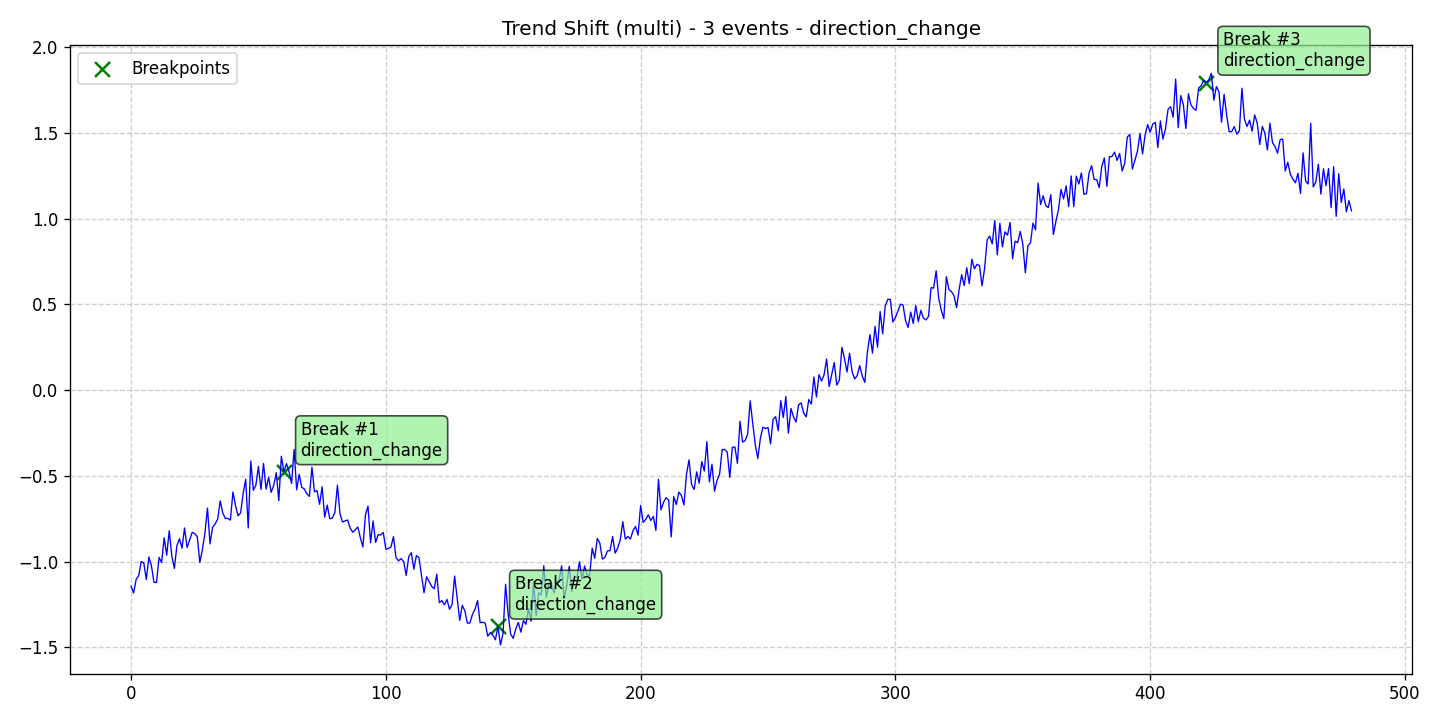

The table this chart was drawn from, first rows:
data, stationary, det_lin_up, det_lin_down, det_quad, det_cubic, det_exp, det_damped, stoc_trend, volatility, single_seas, multiple_seas, point_anom_single, point_anom_multi, collect_anom, context_anom, mean_shift, var_shift, trend_shift, date, is_break, is_anomaly, is_multi, location_beginning
-1.143, 0, 0, 0, 0, 0, 0, 0, 0, 0, 0, 0, 0, 0, 0, 0, 0, 0, 1, 2020-01-01, 0, 0, 1, 0
-1.183, 0, 0, 0, 0, 0, 0, 0, 0, 0, 0, 0, 0, 0, 0, 0, 0, 0, 1, 2020-01-02, 0, 0, 1, 0
-1.104, 0, 0, 0, 0, 0, 0, 0, 0, 0, 0, 0, 0, 0, 0, 0, 0, 0, 1, 2020-01-03, 0, 0, 1, 0
-1.082, 0, 0, 0, 0, 0, 0, 0, 0, 0, 0, 0, 0, 0, 0, 0, 0, 0, 1, 2020-01-04, 0, 0, 1, 0
-0.9995, 0, 0, 0, 0, 0, 0, 0, 0, 0, 0, 0, 0, 0, 0, 0, 0, 0, 1, 2020-01-05, 0, 0, 1, 0
-1.008, 0, 0, 0, 0, 0, 0, 0, 0, 0, 0, 0, 0, 0, 0, 0, 0, 0, 1, 2020-01-06, 0, 0, 1, 0
-1.104, 0, 0, 0, 0, 0, 0, 0, 0, 0, 0, 0, 0, 0, 0, 0, 0, 0, 1, 2020-01-07, 0, 0, 1, 0
-0.9732, 0, 0, 0, 0, 0, 0, 0, 0, 0, 0, 0, 0, 0, 0, 0, 0, 0, 1, 2020-01-08, 0, 0, 1, 0
-1.025, 0, 0, 0, 0, 0, 0, 0, 0, 0, 0, 0, 0, 0, 0, 0, 0, 0, 1, 2020-01-09, 0, 0, 1, 0
-1.121, 0, 0, 0, 0, 0, 0, 0, 0, 0, 0, 0, 0, 0, 0, 0, 0, 0, 1, 2020-01-10, 0, 0, 1, 0
-1.122, 0, 0, 0, 0, 0, 0, 0, 0, 0, 0, 0, 0, 0, 0, 0, 0, 0, 1, 2020-01-11, 0, 0, 1, 0
-0.9758, 0, 0, 0, 0, 0, 0, 0, 0, 0, 0, 0, 0, 0, 0, 0, 0, 0, 1, 2020-01-12, 0, 0, 1, 0
-1.005, 0, 0, 0, 0, 0, 0, 0, 0, 0, 0, 0, 0, 0, 0, 0, 0, 0, 1, 2020-01-13, 0, 0, 1, 0
-0.8619, 0, 0, 0, 0, 0, 0, 0, 0, 0, 0, 0, 0, 0, 0, 0, 0, 0, 1, 2020-01-14, 0, 0, 1, 0
-0.9622, 0, 0, 0, 0, 0, 0, 0, 0, 0, 0, 0, 0, 0, 0, 0, 0, 0, 1, 2020-01-15, 0, 0, 1, 0
-0.8198, 0, 0, 0, 0, 0, 0, 0, 0, 0, 0, 0, 0, 0, 0, 0, 0, 0, 1, 2020-01-16, 0, 0, 1, 0
-0.9666, 0, 0, 0, 0, 0, 0, 0, 0, 0, 0, 0, 0, 0, 0, 0, 0, 0, 1, 2020-01-17, 0, 0, 1, 0
-1.04, 0, 0, 0, 0, 0, 0, 0, 0, 0, 0, 0, 0, 0, 0, 0, 0, 0, 1, 2020-01-18, 0, 0, 1, 0
-0.9067, 0, 0, 0, 0, 0, 0, 0, 0, 0, 0, 0, 0, 0, 0, 0, 0, 0, 1, 2020-01-19, 0, 0, 1, 0
-0.8666, 0, 0, 0, 0, 0, 0, 0, 0, 0, 0, 0, 0, 0, 0, 0, 0, 0, 1, 2020-01-20, 0, 0, 1, 0
-0.9215, 0, 0, 0, 0, 0, 0, 0, 0, 0, 0, 0, 0, 0, 0, 0, 0, 0, 1, 2020-01-21, 0, 0, 1, 0
-0.8039, 0, 0, 0, 0, 0, 0, 0, 0, 0, 0, 0, 0, 0, 0, 0, 0, 0, 1, 2020-01-22, 0, 0, 1, 0
-0.9184, 0, 0, 0, 0, 0, 0, 0, 0, 0, 0, 0, 0, 0, 0, 0, 0, 0, 1, 2020-01-23, 0, 0, 1, 0
-0.8737, 0, 0, 0, 0, 0, 0, 0, 0, 0, 0, 0, 0, 0, 0, 0, 0, 0, 1, 2020-01-24, 0, 0, 1, 0
-0.8294, 0, 0, 0, 0, 0, 0, 0, 0, 0, 0, 0, 0, 0, 0, 0, 0, 0, 1, 2020-01-25, 0, 0, 1, 0
-0.8369, 0, 0, 0, 0, 0, 0, 0, 0, 0, 0, 0, 0, 0, 0, 0, 0, 0, 1, 2020-01-26, 0, 0, 1, 0
-0.8557, 0, 0, 0, 0, 0, 0, 0, 0, 0, 0, 0, 0, 0, 0, 0, 0, 0, 1, 2020-01-27, 0, 0, 1, 0
-1.005, 0, 0, 0, 0, 0, 0, 0, 0, 0, 0, 0, 0, 0, 0, 0, 0, 0, 1, 2020-01-28, 0, 0, 1, 0
-0.9303, 0, 0, 0, 0, 0, 0, 0, 0, 0, 0, 0, 0, 0, 0, 0, 0, 0, 1, 2020-01-29, 0, 0, 1, 0
-0.8339, 0, 0, 0, 0, 0, 0, 0, 0, 0, 0, 0, 0, 0, 0, 0, 0, 0, 1, 2020-01-30, 0, 0, 1, 0
-0.6883, 0, 0, 0, 0, 0, 0, 0, 0, 0, 0, 0, 0, 0, 0, 0, 0, 0, 1, 2020-01-31, 0, 0, 1, 0
-0.8969, 0, 0, 0, 0, 0, 0, 0, 0, 0, 0, 0, 0, 0, 0, 0, 0, 0, 1, 2020-02-01, 0, 0, 1, 0
-0.8007, 0, 0, 0, 0, 0, 0, 0, 0, 0, 0, 0, 0, 0, 0, 0, 0, 0, 1, 2020-02-02, 0, 0, 1, 0
-0.7807, 0, 0, 0, 0, 0, 0, 0, 0, 0, 0, 0, 0, 0, 0, 0, 0, 0, 1, 2020-02-03, 0, 0, 1, 0
-0.7527, 0, 0, 0, 0, 0, 0, 0, 0, 0, 0, 0, 0, 0, 0, 0, 0, 0, 1, 2020-02-04, 0, 0, 1, 0
-0.646, 0, 0, 0, 0, 0, 0, 0, 0, 0, 0, 0, 0, 0, 0, 0, 0, 0, 1, 2020-02-05, 0, 0, 1, 0
-0.7166, 0, 0, 0, 0, 0, 0, 0, 0, 0, 0, 0, 0, 0, 0, 0, 0, 0, 1, 2020-02-06, 0, 0, 1, 0
-0.7485, 0, 0, 0, 0, 0, 0, 0, 0, 0, 0, 0, 0, 0, 0, 0, 0, 0, 1, 2020-02-07, 0, 0, 1, 0
-0.7481, 0, 0, 0, 0, 0, 0, 0, 0, 0, 0, 0, 0, 0, 0, 0, 0, 0, 1, 2020-02-08, 0, 0, 1, 0
-0.7579, 0, 0, 0, 0, 0, 0, 0, 0, 0, 0, 0, 0, 0, 0, 0, 0, 0, 1, 2020-02-09, 0, 0, 1, 0
-0.5943, 0, 0, 0, 0, 0, 0, 0, 0, 0, 0, 0, 0, 0, 0, 0, 0, 0, 1, 2020-02-10, 0, 0, 1, 0
-0.6723, 0, 0, 0, 0, 0, 0, 0, 0, 0, 0, 0, 0, 0, 0, 0, 0, 0, 1, 2020-02-11, 0, 0, 1, 0
-0.733, 0, 0, 0, 0, 0, 0, 0, 0, 0, 0, 0, 0, 0, 0, 0, 0, 0, 1, 2020-02-12, 0, 0, 1, 0
-0.716, 0, 0, 0, 0, 0, 0, 0, 0, 0, 0, 0, 0, 0, 0, 0, 0, 0, 1, 2020-02-13, 0, 0, 1, 0
-0.603, 0, 0, 0, 0, 0, 0, 0, 0, 0, 0, 0, 0, 0, 0, 0, 0, 0, 1, 2020-02-14, 0, 0, 1, 0
-0.52, 0, 0, 0, 0, 0, 0, 0, 0, 0, 0, 0, 0, 0, 0, 0, 0, 0, 1, 2020-02-15, 0, 0, 1, 0
-0.804, 0, 0, 0, 0, 0, 0, 0, 0, 0, 0, 0, 0, 0, 0, 0, 0, 0, 1, 2020-02-16, 0, 0, 1, 0
-0.4137, 0, 0, 0, 0, 0, 0, 0, 0, 0, 0, 0, 0, 0, 0, 0, 0, 0, 1, 2020-02-17, 0, 0, 1, 0
-0.5845, 0, 0, 0, 0, 0, 0, 0, 0, 0, 0, 0, 0, 0, 0, 0, 0, 0, 1, 2020-02-18, 0, 0, 1, 0
-0.554, 0, 0, 0, 0, 0, 0, 0, 0, 0, 0, 0, 0, 0, 0, 0, 0, 0, 1, 2020-02-19, 0, 0, 1, 0
-0.4459, 0, 0, 0, 0, 0, 0, 0, 0, 0, 0, 0, 0, 0, 0, 0, 0, 0, 1, 2020-02-20, 0, 0, 1, 0
-0.5794, 0, 0, 0, 0, 0, 0, 0, 0, 0, 0, 0, 0, 0, 0, 0, 0, 0, 1, 2020-02-21, 0, 0, 1, 0
-0.4278, 0, 0, 0, 0, 0, 0, 0, 0, 0, 0, 0, 0, 0, 0, 0, 0, 0, 1, 2020-02-22, 0, 0, 1, 0
-0.5776, 0, 0, 0, 0, 0, 0, 0, 0, 0, 0, 0, 0, 0, 0, 0, 0, 0, 1, 2020-02-23, 0, 0, 1, 0
-0.5079, 0, 0, 0, 0, 0, 0, 0, 0, 0, 0, 0, 0, 0, 0, 0, 0, 0, 1, 2020-02-24, 0, 0, 1, 0
-0.5964, 0, 0, 0, 0, 0, 0, 0, 0, 0, 0, 0, 0, 0, 0, 0, 0, 0, 1, 2020-02-25, 0, 0, 1, 0
-0.5559, 0, 0, 0, 0, 0, 0, 0, 0, 0, 0, 0, 0, 0, 0, 0, 0, 0, 1, 2020-02-26, 0, 0, 1, 0
-0.4815, 0, 0, 0, 0, 0, 0, 0, 0, 0, 0, 0, 0, 0, 0, 0, 0, 0, 1, 2020-02-27, 0, 0, 1, 0
-0.6448, 0, 0, 0, 0, 0, 0, 0, 0, 0, 0, 0, 0, 0, 0, 0, 0, 0, 1, 2020-02-28, 0, 0, 1, 0
-0.3858, 0, 0, 0, 0, 0, 0, 0, 0, 0, 0, 0, 0, 0, 0, 0, 0, 0, 1, 2020-02-29, 0, 0, 1, 0
... 420 more rows
